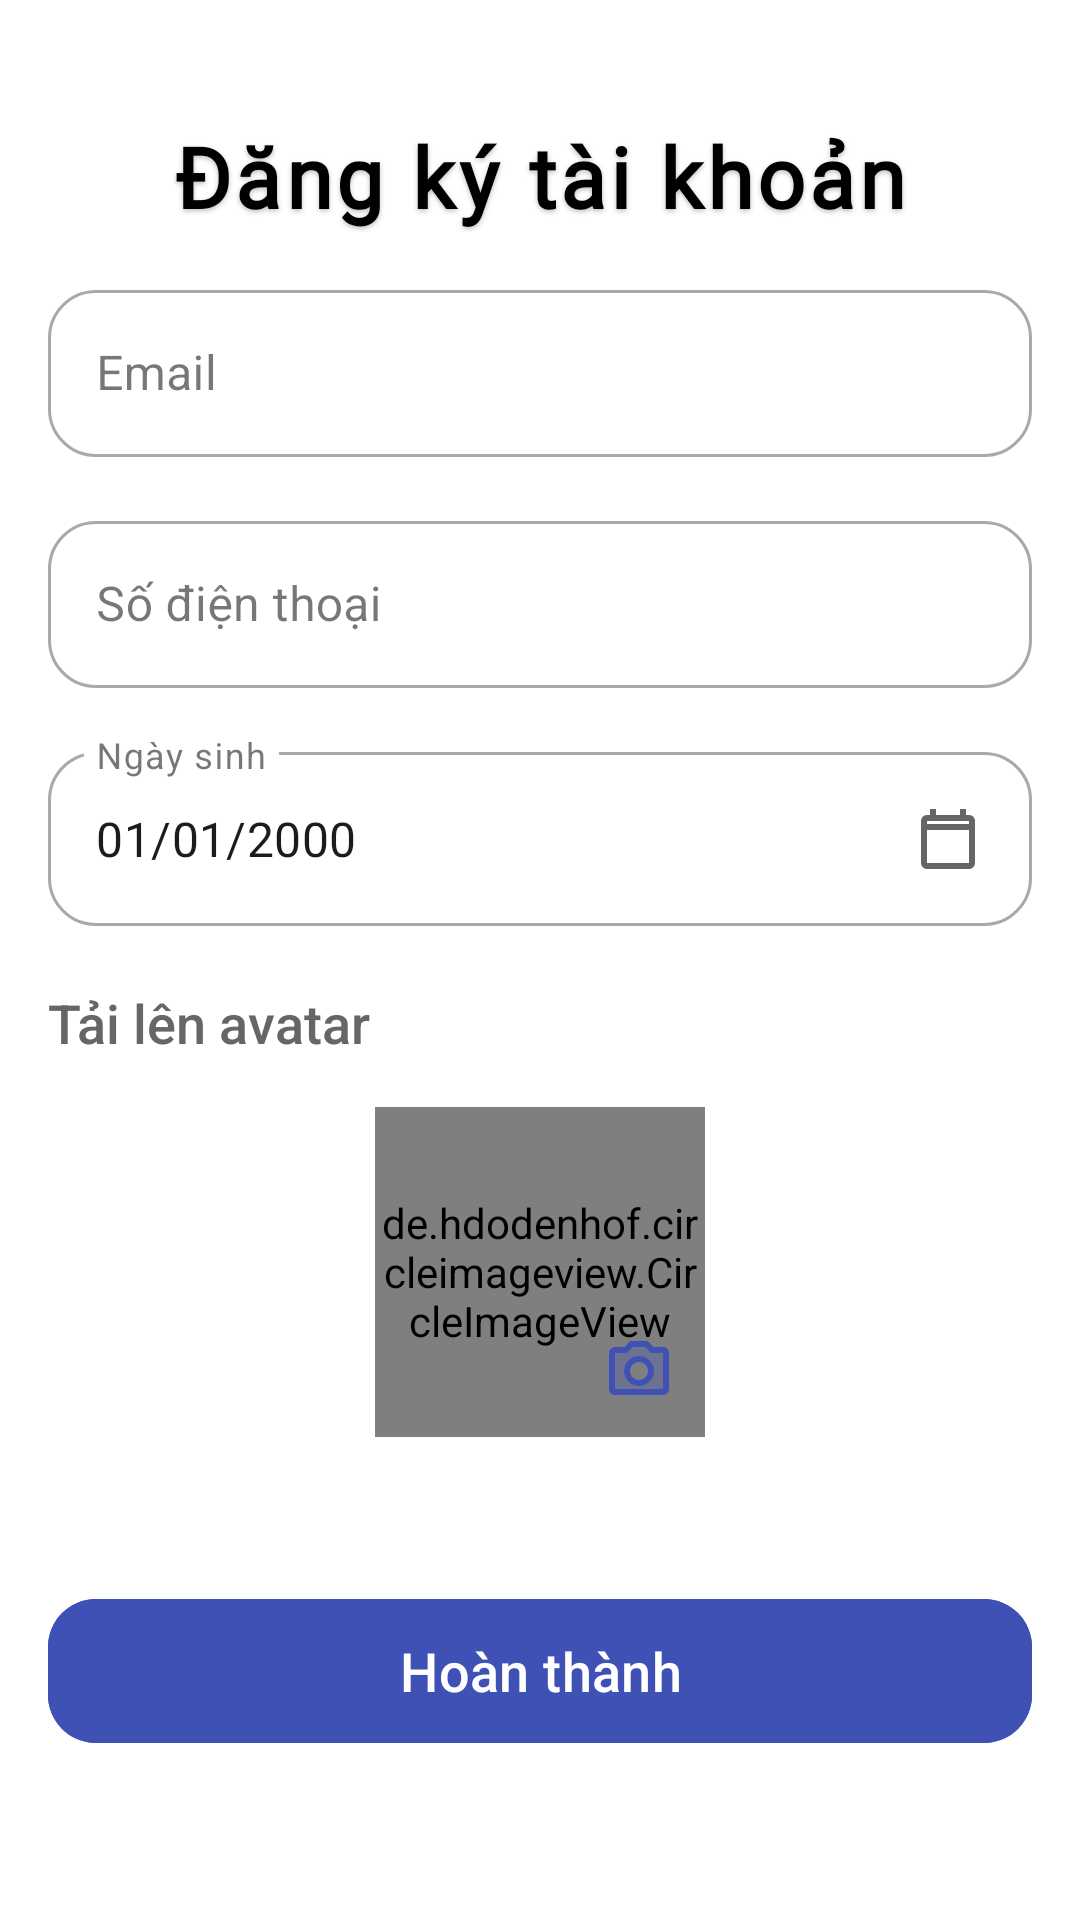

Write the Android layout XML for this screen, with the resource values it uses.
<!-- AndroidManifest.xml: application theme Theme.MyApp -->
<!-- res/layout/activity_sign_up1.xml -->
<?xml version="1.0" encoding="utf-8"?>
<androidx.constraintlayout.widget.ConstraintLayout
    xmlns:android="http://schemas.android.com/apk/res/android"
    xmlns:app="http://schemas.android.com/apk/res-auto"
    xmlns:tools="http://schemas.android.com/tools"
    android:id="@+id/main"
    android:layout_width="match_parent"
    android:layout_height="match_parent"
    android:background="?android:attr/colorBackground"
    tools:context=".SignUpActivity1">

    <androidx.constraintlayout.widget.Guideline
        android:id="@+id/guidelineStart"
        android:layout_width="wrap_content"
        android:layout_height="wrap_content"
        android:orientation="vertical"
        app:layout_constraintGuide_begin="16dp" />

    <androidx.constraintlayout.widget.Guideline
        android:id="@+id/guidelineEnd"
        android:layout_width="wrap_content"
        android:layout_height="wrap_content"
        android:orientation="vertical"
        app:layout_constraintGuide_end="16dp" />

    
    <TextView
        android:id="@+id/textView"
        android:layout_width="wrap_content"
        android:layout_height="wrap_content"
        android:text="Đăng ký tài khoản"
        android:textSize="28sp"
        android:textStyle="bold"
        android:textColor="?attr/titleTextColor"
        android:fontFamily="@font/sans_serif_collection"
        android:letterSpacing="0.05"
        app:layout_constraintTop_toTopOf="parent"
        app:layout_constraintStart_toStartOf="@id/guidelineStart"
        app:layout_constraintEnd_toEndOf="@id/guidelineEnd"
        android:layout_marginTop="40dp"
        android:shadowColor="#40000000"
        android:shadowRadius="4"
        android:shadowDx="0"
        android:shadowDy="2"/>

    
    <com.google.android.material.textfield.TextInputLayout
        android:id="@+id/emailLayout"
        android:layout_width="0dp"
        android:layout_height="wrap_content"
        android:layout_marginTop="14dp"
        android:hint="Email"
        style="@style/Widget.MaterialComponents.TextInputLayout.OutlinedBox"
        app:boxCornerRadiusTopStart="16dp"
        app:boxCornerRadiusTopEnd="16dp"
        app:boxCornerRadiusBottomStart="16dp"
        app:boxCornerRadiusBottomEnd="16dp"
        app:layout_constraintTop_toBottomOf="@id/textView"
        app:layout_constraintStart_toStartOf="@id/guidelineStart"
        app:layout_constraintEnd_toEndOf="@id/guidelineEnd">

        <com.google.android.material.textfield.TextInputEditText
            android:id="@+id/edtEmail"
            android:layout_width="match_parent"
            android:layout_height="wrap_content"
            android:inputType="textEmailAddress"
            android:textSize="16sp"
            android:fontFamily="sans-serif"/>
    </com.google.android.material.textfield.TextInputLayout>

    
    <com.google.android.material.textfield.TextInputLayout
        android:id="@+id/phoneLayout"
        android:layout_width="0dp"
        android:layout_height="wrap_content"
        android:layout_marginTop="16dp"
        android:hint="Số điện thoại"
        style="@style/Widget.MaterialComponents.TextInputLayout.OutlinedBox"
        app:boxCornerRadiusTopStart="16dp"
        app:boxCornerRadiusTopEnd="16dp"
        app:boxCornerRadiusBottomStart="16dp"
        app:boxCornerRadiusBottomEnd="16dp"
        app:layout_constraintTop_toBottomOf="@id/emailLayout"
        app:layout_constraintStart_toStartOf="@id/guidelineStart"
        app:layout_constraintEnd_toEndOf="@id/guidelineEnd">

        <com.google.android.material.textfield.TextInputEditText
            android:id="@+id/edtPhone"
            android:layout_width="match_parent"
            android:layout_height="wrap_content"
            android:inputType="phone"
            android:textSize="16sp"
            android:fontFamily="sans-serif"/>
    </com.google.android.material.textfield.TextInputLayout>

    
    <com.google.android.material.textfield.TextInputLayout
        android:id="@+id/birthdayLayout"
        android:layout_width="0dp"
        android:layout_height="wrap_content"
        android:layout_marginTop="16dp"
        android:hint="Ngày sinh"
        style="@style/Widget.MaterialComponents.TextInputLayout.OutlinedBox"
        app:boxCornerRadiusTopStart="16dp"
        app:boxCornerRadiusTopEnd="16dp"
        app:boxCornerRadiusBottomStart="16dp"
        app:boxCornerRadiusBottomEnd="16dp"
        app:layout_constraintTop_toBottomOf="@id/phoneLayout"
        app:layout_constraintStart_toStartOf="@id/guidelineStart"
        app:layout_constraintEnd_toEndOf="@id/guidelineEnd">

        <com.google.android.material.textfield.TextInputEditText
            android:id="@+id/edtBirthday"
            android:layout_width="match_parent"
            android:layout_height="wrap_content"
            android:inputType="date"
            android:focusable="false"
            android:textSize="16sp"
            android:fontFamily="sans-serif"
            android:text="01/01/2000"
            android:drawableEnd="@drawable/ic_calendar"
            android:drawableTint="?attr/descriptionTextColor"/>
    </com.google.android.material.textfield.TextInputLayout>

    <TextView
        android:id="@+id/textView1"
        android:layout_width="wrap_content"
        android:layout_height="wrap_content"
        android:text="Tải lên avatar"
        android:layout_marginTop="20dp"
        android:textSize="18sp"
        android:textColor="?attr/descriptionTextColor"
        android:fontFamily="sans-serif-medium"
        app:layout_constraintStart_toStartOf="@id/guidelineStart"
        app:layout_constraintTop_toBottomOf="@id/birthdayLayout" />

    <FrameLayout
        android:id="@+id/avatarFrame"
        android:layout_width="110dp"
        android:layout_height="110dp"
        android:layout_marginTop="16dp"
        app:layout_constraintTop_toBottomOf="@id/textView1"
        app:layout_constraintStart_toStartOf="@id/guidelineStart"
        app:layout_constraintEnd_toEndOf="@id/guidelineEnd"
        android:elevation="8dp">

        <de.hdodenhof.circleimageview.CircleImageView
            android:id="@+id/ivAvatar"
            android:layout_width="match_parent"
            android:layout_height="match_parent"
            android:src="@drawable/ic_avatar_placeholder"
            app:civ_border_color="#3F51B5"
            app:civ_border_width="3dp" />

        <ImageButton
            android:id="@+id/ibEdit"
            android:layout_width="44dp"
            android:layout_height="44dp"
            android:layout_gravity="bottom|end"
            android:background="@drawable/circle_white_background"
            android:contentDescription="Chỉnh sửa ảnh"
            android:padding="6dp"
            android:scaleType="centerInside"
            android:src="@drawable/twotone_photo_camera_24"
            android:translationZ="0.5dp"
            app:tint="#3F51B5" />
    </FrameLayout>

    
    <com.google.android.material.button.MaterialButton
        android:id="@+id/btnComplete"
        android:layout_width="0dp"
        android:layout_height="56dp"
        android:layout_marginTop="50dp"
        android:text="Hoàn thành"
        android:textColor="@android:color/white"
        android:textSize="18sp"
        android:fontFamily="sans-serif-medium"
        app:cornerRadius="16dp"
        android:backgroundTint="#3F51B5"
        android:elevation="6dp"
        app:layout_constraintEnd_toEndOf="@id/guidelineEnd"
        app:layout_constraintStart_toStartOf="@id/guidelineStart"
        app:layout_constraintTop_toBottomOf="@id/avatarFrame" />
</androidx.constraintlayout.widget.ConstraintLayout>
<!-- resources referenced by this layout -->
<resources>
  <!-- drawable ic_avatar_placeholder (drawable) -->
  <vector xmlns:android="http://schemas.android.com/apk/res/android"
      android:width="24dp"
      android:height="24dp"
      android:viewportWidth="24"
      android:viewportHeight="24">
      <path
          android:fillColor="#888888"
          android:pathData="M12,12a5,5 0,1 0,-5 -5a5,5 0,0 0,5 5zm0,2c-3.33,0 -10,1.67 -10,5v1h20v-1c0,-3.33 -6.67,-5 -10,-5z"/>
  </vector>
  <!-- drawable ic_calendar (drawable) -->
  <vector xmlns:android="http://schemas.android.com/apk/res/android"
      android:width="24dp"
      android:height="24dp"
      android:viewportWidth="24.0"
      android:viewportHeight="24.0">
      <path
          android:fillColor="#FF000000"
          android:pathData="M19,4h-1V2h-2v2H8V2H6v2H5c-1.11,0 -1.99,0.9 -1.99,2L3,20c0,1.1 0.89,2 2,2h14c1.1,0 2,-0.9 2,-2V6c0,-1.1 -0.9,-2 -2,-2zm0,16H5V9h14v11zm0,-13H5V6h14v1z"/>
  </vector>
  <!-- drawable twotone_photo_camera_24 (drawable) -->
  <vector xmlns:android="http://schemas.android.com/apk/res/android" android:height="24dp" android:tint="#000000" android:viewportHeight="24" android:viewportWidth="24" android:width="24dp">
        
      <path android:fillAlpha="0.3" android:fillColor="@android:color/white" android:pathData="M20,6h-4.05l-1.83,-2L9.88,4L8.05,6L4,6v12h16L20,6zM12,17c-2.76,0 -5,-2.24 -5,-5s2.24,-5 5,-5 5,2.24 5,5 -2.24,5 -5,5z" android:strokeAlpha="0.3"/>
        
      <path android:fillColor="@android:color/white" android:pathData="M4,20h16c1.1,0 2,-0.9 2,-2L22,6c0,-1.1 -0.9,-2 -2,-2h-3.17L15,2L9,2L7.17,4L4,4c-1.1,0 -2,0.9 -2,2v12c0,1.1 0.9,2 2,2zM4,6h4.05l1.83,-2h4.24l1.83,2L20,6v12L4,18L4,6zM12,7c-2.76,0 -5,2.24 -5,5s2.24,5 5,5 5,-2.24 5,-5 -2.24,-5 -5,-5zM12,15c-1.65,0 -3,-1.35 -3,-3s1.35,-3 3,-3 3,1.35 3,3 -1.35,3 -3,3z"/>
      
  </vector>
  <style name="Theme.MyApp" parent="Theme.Material3.DayNight.NoActionBar">
          
          <item name="colorPrimary">@color/purple_500</item>
          <item name="colorSecondary">@color/teal_700</item>
          <item name="titleTextColor">#000</item>
          <item name="descriptionTextColor">#666</item>
  
          
          <item name="android:colorBackground">#FFFFFF</item>
          <item name="colorOnBackground">#000000</item>
  
          
          <item name="shapeAppearanceSmallComponent">@style/RoundedCorner12</item>
      </style>
  <color name="purple_500">#6200EE</color>
  <color name="teal_700">#018786</color>
  <style name="RoundedCorner12" parent="ShapeAppearance.Material3.SmallComponent">
          <item name="cornerSize">12dp</item>
      </style>
</resources>
